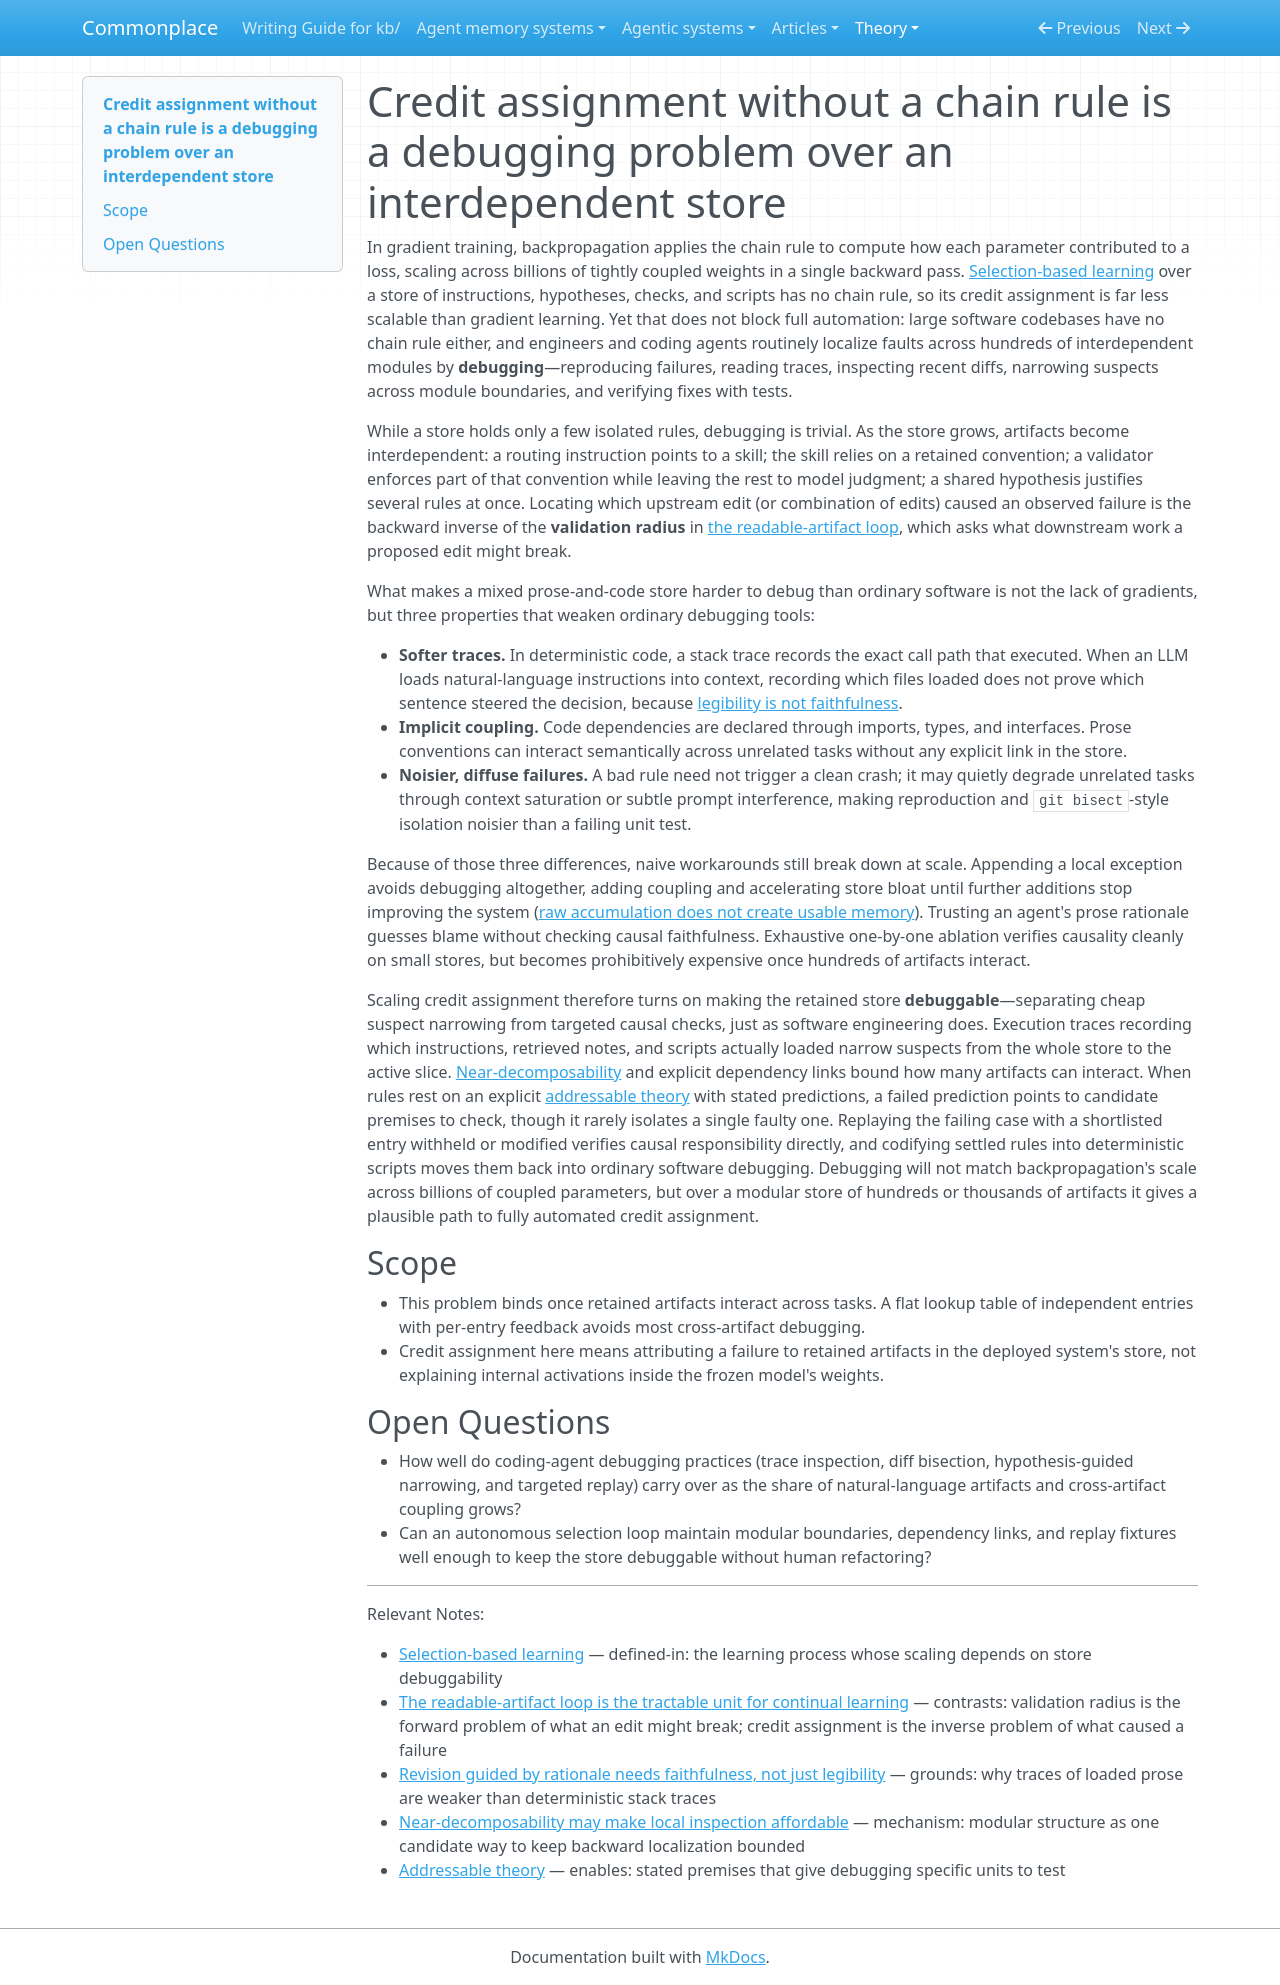

repository: zby/commonplace · page: theory/credit-assignment-without-a-chain-rule-bounds-selection-based-learning/index.html · generator: mkdocs

---
description: "Without backpropagation's chain rule, attributing failures in a growing, interdependent store is a debugging problem—tractable like large codebases where debuggable, harder where prose instructions weaken traces and reproduction"
type: types/note.md
traits: [title-as-claim]
tags: [self-improving-systems, improvement-loop, continual-learning, learning-theory]
---

# Credit assignment without a chain rule is a debugging problem over an interdependent store

In gradient training, backpropagation applies the chain rule to compute how each parameter contributed to a loss, scaling across billions of tightly coupled weights in a single backward pass. [Selection-based learning](./definitions/selection-based-learning.md) over a store of instructions, hypotheses, checks, and scripts has no chain rule, so its credit assignment is far less scalable than gradient learning. Yet that does not block full automation: large software codebases have no chain rule either, and engineers and coding agents routinely localize faults across hundreds of interdependent modules by **debugging**—reproducing failures, reading traces, inspecting recent diffs, narrowing suspects across module boundaries, and verifying fixes with tests.

While a store holds only a few isolated rules, debugging is trivial. As the store grows, artifacts become interdependent: a routing instruction points to a skill; the skill relies on a retained convention; a validator enforces part of that convention while leaving the rest to model judgment; a shared hypothesis justifies several rules at once. Locating which upstream edit (or combination of edits) caused an observed failure is the backward inverse of the **validation radius** in [the readable-artifact loop](./readable-artifact-loop-is-the-tractable-unit-for-continual-learning.md), which asks what downstream work a proposed edit might break.

What makes a mixed prose-and-code store harder to debug than ordinary software is not the lack of gradients, but three properties that weaken ordinary debugging tools:

- **Softer traces.** In deterministic code, a stack trace records the exact call path that executed. When an LLM loads natural-language instructions into context, recording which files loaded does not prove which sentence steered the decision, because [legibility is not faithfulness](./revision-guided-by-rationale-needs-faithfulness-not-just-legibility.md).
- **Implicit coupling.** Code dependencies are declared through imports, types, and interfaces. Prose conventions can interact semantically across unrelated tasks without any explicit link in the store.
- **Noisier, diffuse failures.** A bad rule need not trigger a clean crash; it may quietly degrade unrelated tasks through context saturation or subtle prompt interference, making reproduction and `git bisect`-style isolation noisier than a failing unit test.

Because of those three differences, naive workarounds still break down at scale. Appending a local exception avoids debugging altogether, adding coupling and accelerating store bloat until further additions stop improving the system ([raw accumulation does not create usable memory](./raw-accumulation-does-not-create-usable-memory.md)). Trusting an agent's prose rationale guesses blame without checking causal faithfulness. Exhaustive one-by-one ablation verifies causality cleanly on small stores, but becomes prohibitively expensive once hundreds of artifacts interact.

Scaling credit assignment therefore turns on making the retained store **debuggable**—separating cheap suspect narrowing from targeted causal checks, just as software engineering does. Execution traces recording which instructions, retrieved notes, and scripts actually loaded narrow suspects from the whole store to the active slice. [Near-decomposability](./near-decomposability-may-make-local-inspection-affordable.md) and explicit dependency links bound how many artifacts can interact. When rules rest on an explicit [addressable theory](./definitions/addressable-theory.md) with stated predictions, a failed prediction points to candidate premises to check, though it rarely isolates a single faulty one. Replaying the failing case with a shortlisted entry withheld or modified verifies causal responsibility directly, and codifying settled rules into deterministic scripts moves them back into ordinary software debugging. Debugging will not match backpropagation's scale across billions of coupled parameters, but over a modular store of hundreds or thousands of artifacts it gives a plausible path to fully automated credit assignment.

## Scope

- This problem binds once retained artifacts interact across tasks. A flat lookup table of independent entries with per-entry feedback avoids most cross-artifact debugging.
- Credit assignment here means attributing a failure to retained artifacts in the deployed system's store, not explaining internal activations inside the frozen model's weights.

## Open Questions

- How well do coding-agent debugging practices (trace inspection, diff bisection, hypothesis-guided narrowing, and targeted replay) carry over as the share of natural-language artifacts and cross-artifact coupling grows?
- Can an autonomous selection loop maintain modular boundaries, dependency links, and replay fixtures well enough to keep the store debuggable without human refactoring?

---

Relevant Notes:

- [Selection-based learning](./definitions/selection-based-learning.md) — defined-in: the learning process whose scaling depends on store debuggability
- [The readable-artifact loop is the tractable unit for continual learning](./readable-artifact-loop-is-the-tractable-unit-for-continual-learning.md) — contrasts: validation radius is the forward problem of what an edit might break; credit assignment is the inverse problem of what caused a failure
- [Revision guided by rationale needs faithfulness, not just legibility](./revision-guided-by-rationale-needs-faithfulness-not-just-legibility.md) — grounds: why traces of loaded prose are weaker than deterministic stack traces
- [Near-decomposability may make local inspection affordable](./near-decomposability-may-make-local-inspection-affordable.md) — mechanism: modular structure as one candidate way to keep backward localization bounded
- [Addressable theory](./definitions/addressable-theory.md) — enables: stated premises that give debugging specific units to test
